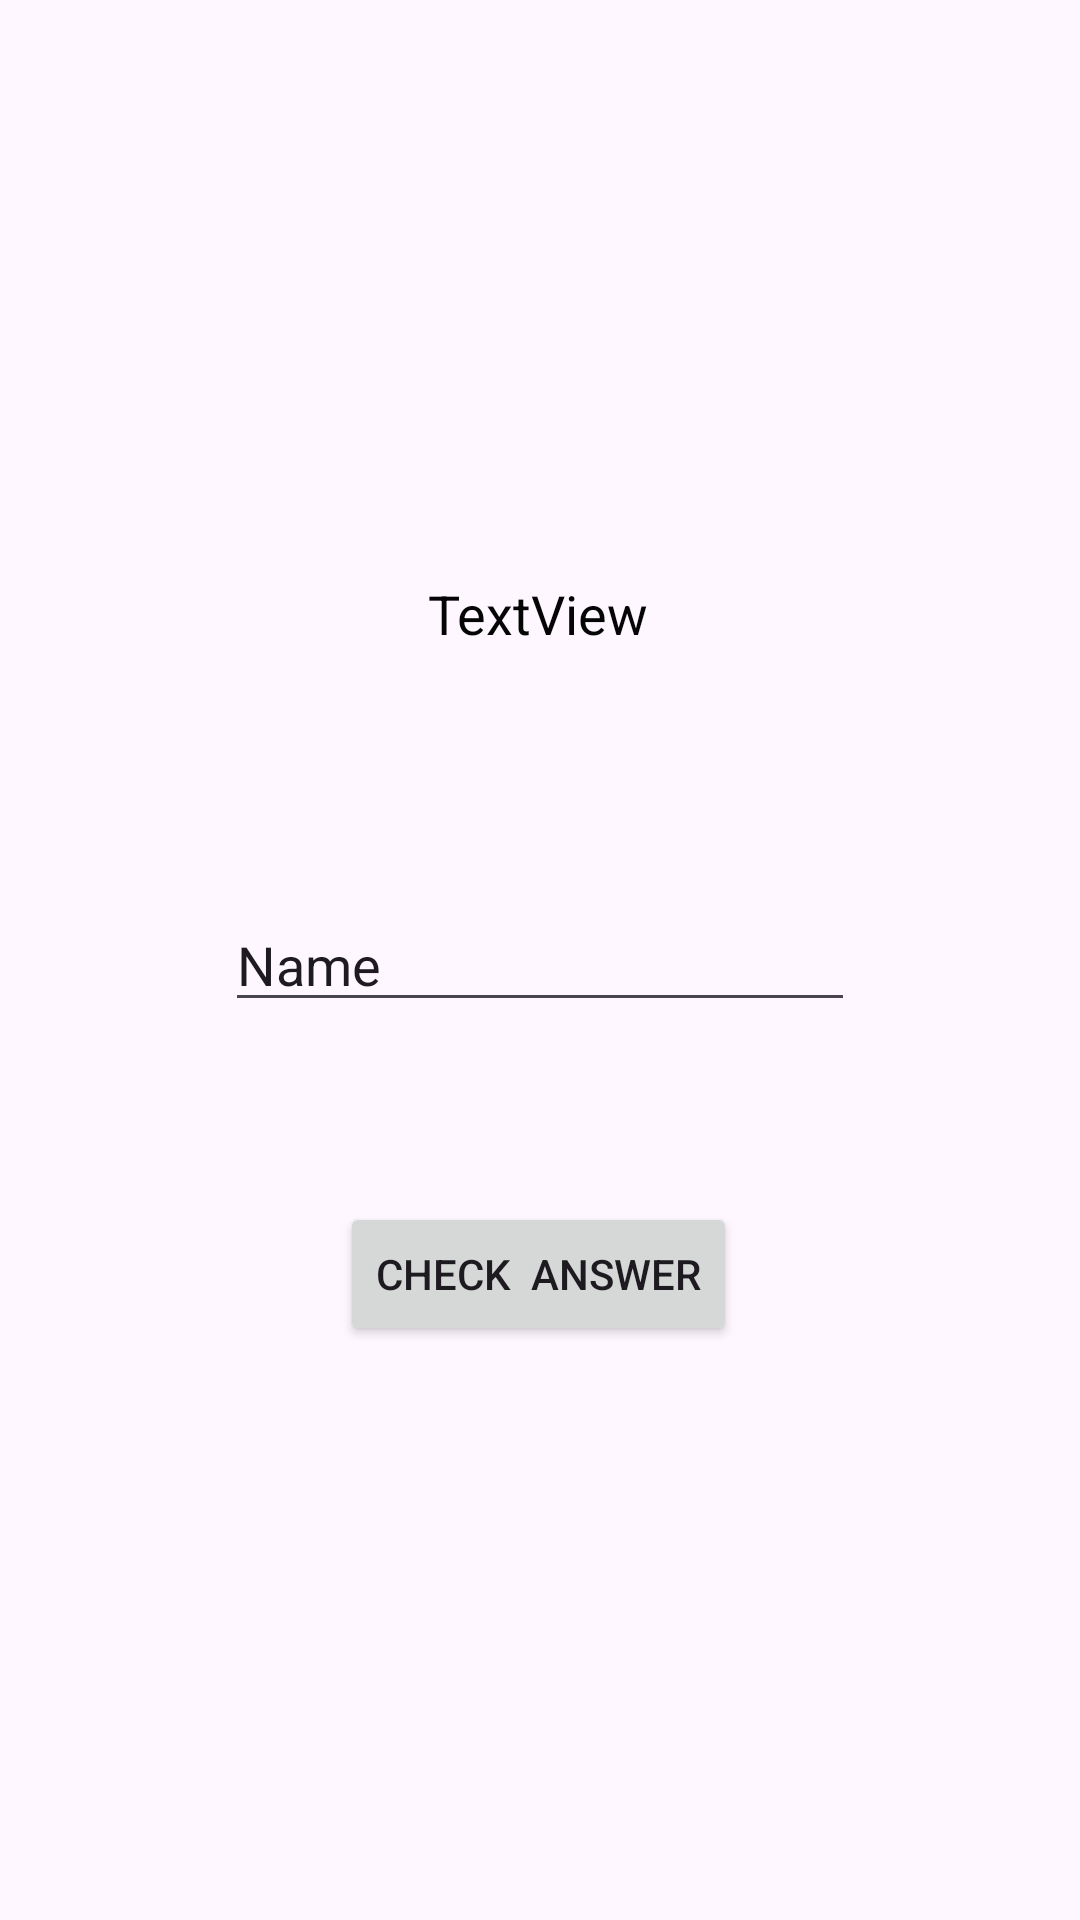

Layout XML and referenced resources for this Android screen:
<!-- AndroidManifest.xml: activity theme Theme.Acp -->
<!-- res/layout/activity_main.xml -->
<?xml version="1.0" encoding="utf-8"?>
<androidx.constraintlayout.widget.ConstraintLayout xmlns:android="http://schemas.android.com/apk/res/android"
    xmlns:app="http://schemas.android.com/apk/res-auto"
    xmlns:tools="http://schemas.android.com/tools"
    android:layout_width="match_parent"
    android:layout_height="match_parent"
    tools:context=".MainActivity">

    <TextView
        android:id="@+id/textView"
        android:layout_width="wrap_content"
        android:layout_height="wrap_content"
        android:layout_margin="30dp"
        android:text="TextView"
        android:textColor="#050505"
        android:textSize="18sp"
        app:layout_constraintBottom_toTopOf="@+id/editTextTextPersonName"
        app:layout_constraintEnd_toEndOf="parent"
        app:layout_constraintHorizontal_bias="0.498"
        app:layout_constraintStart_toStartOf="parent"
        app:layout_constraintTop_toTopOf="parent"
        app:layout_constraintVertical_bias="0.755" />

    <Button
        android:id="@+id/button"
        android:layout_width="wrap_content"
        android:layout_height="wrap_content"
        android:layout_marginTop="60dp"
        android:text="Check  answer"
        app:layout_constraintEnd_toEndOf="parent"
        app:layout_constraintHorizontal_bias="0.498"
        app:layout_constraintStart_toStartOf="parent"
        app:layout_constraintTop_toBottomOf="@+id/editTextTextPersonName" />

    <EditText
        android:id="@+id/editTextTextPersonName"
        android:layout_width="wrap_content"
        android:layout_height="wrap_content"
        android:ems="10"
        android:inputType="textPersonName"
        android:text="Name"
        app:layout_constraintBottom_toBottomOf="parent"
        app:layout_constraintEnd_toEndOf="parent"
        app:layout_constraintStart_toStartOf="parent"
        app:layout_constraintTop_toTopOf="parent" />
</androidx.constraintlayout.widget.ConstraintLayout>
<!-- resources referenced by this layout -->
<resources>
  <style name="Theme.Acp" parent="Base.Theme.Acp" />
  <style name="Base.Theme.Acp" parent="Theme.Material3.DayNight.NoActionBar">
          
          
      </style>
</resources>
